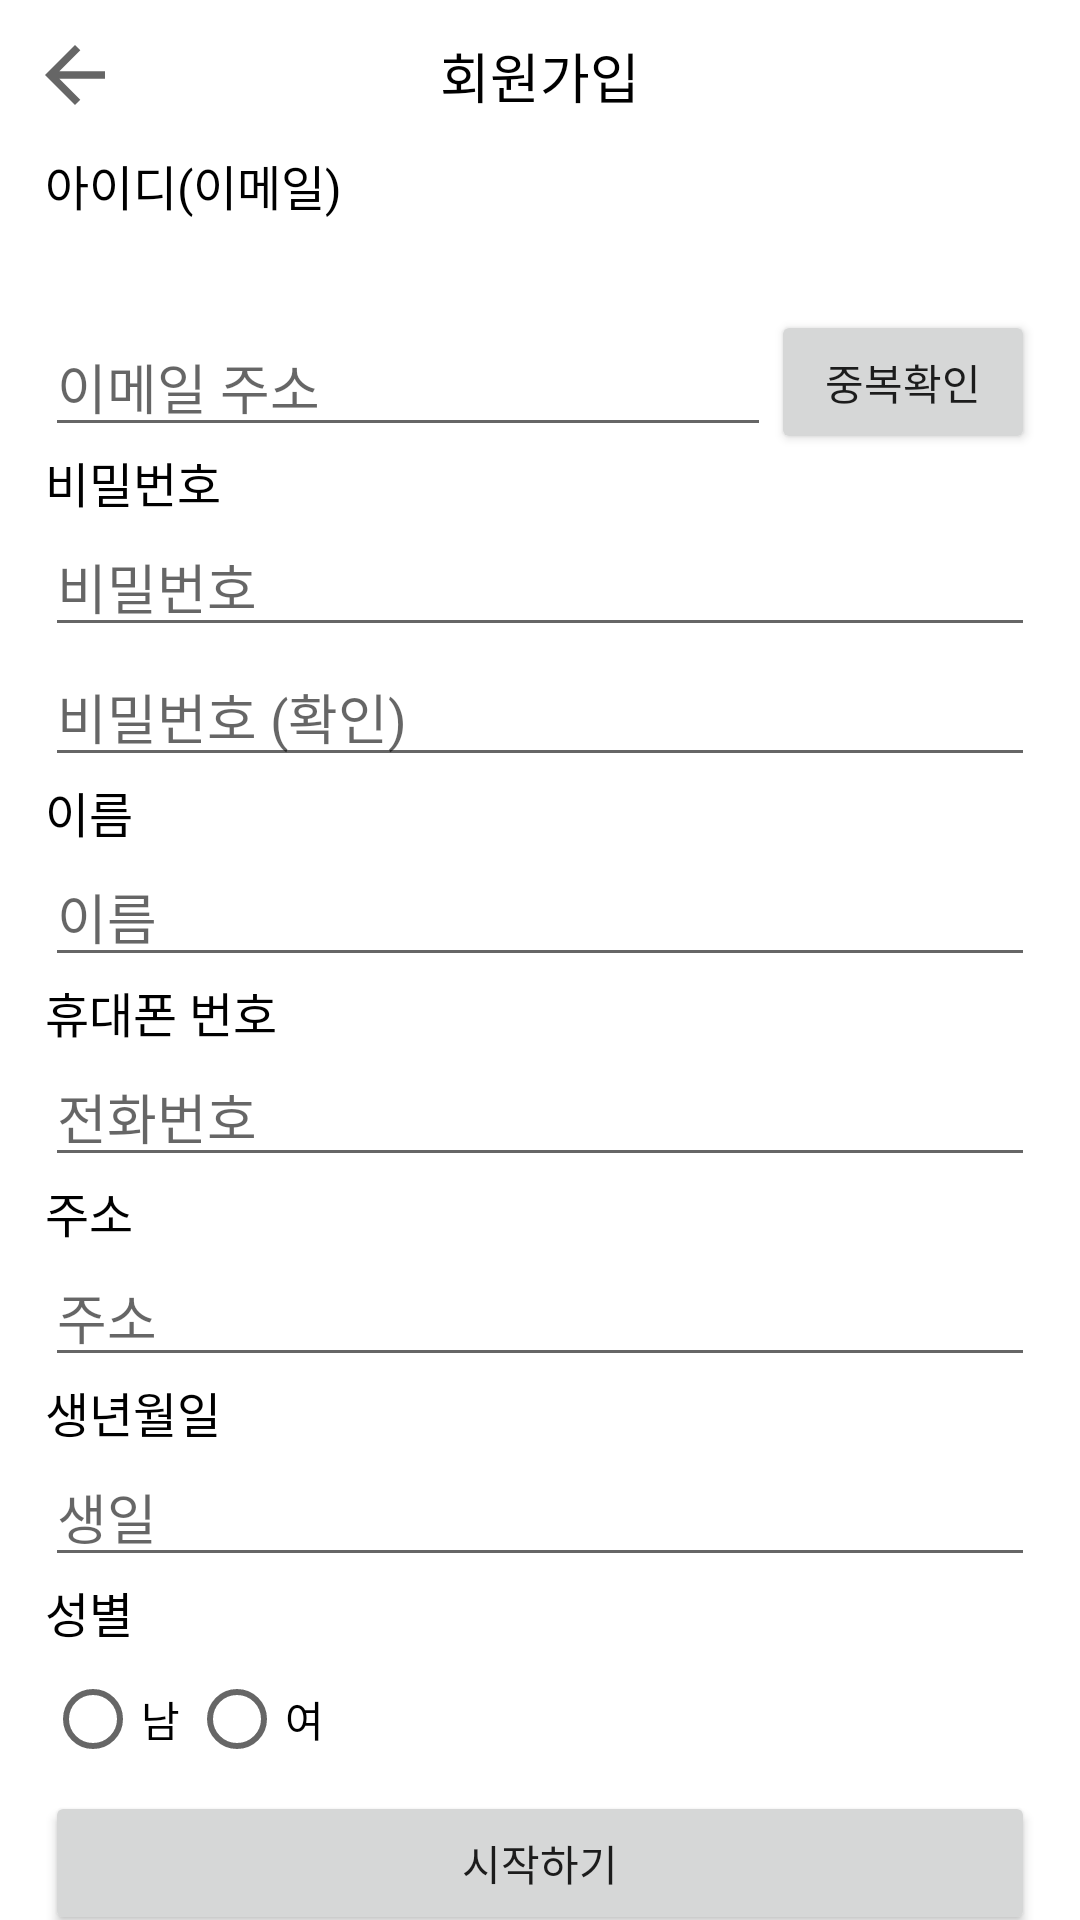

The Android layout XML behind this screen, and the referenced resources:
<!-- AndroidManifest.xml: application theme Theme.SavedForms -->
<!-- res/layout/activity_register.xml -->
<?xml version="1.0" encoding="utf-8"?>
<androidx.constraintlayout.widget.ConstraintLayout xmlns:android="http://schemas.android.com/apk/res/android"
    xmlns:app="http://schemas.android.com/apk/res-auto"
    xmlns:tools="http://schemas.android.com/tools"
    android:layout_width="match_parent"
    android:layout_height="match_parent"
    tools:context=".RegisterActivity">

    <include
        android:id="@+id/RegisterActivity_actionBar"
        layout="@layout/action_bar_simple"
        android:layout_width="0dp"
        android:layout_height="wrap_content"
        app:layout_constraintEnd_toEndOf="parent"
        app:layout_constraintStart_toStartOf="parent"
        app:layout_constraintTop_toTopOf="parent" />

    <androidx.constraintlayout.widget.ConstraintLayout
        android:layout_width="0dp"
        android:layout_height="0dp"
        app:layout_constraintBottom_toBottomOf="parent"
        app:layout_constraintEnd_toEndOf="parent"
        app:layout_constraintStart_toStartOf="parent"
        app:layout_constraintTop_toBottomOf="@+id/RegisterActivity_actionBar"
        android:paddingHorizontal="15dp">

        <TextView
            android:id="@+id/RegisterActivity_emailTextview"
            android:layout_width="wrap_content"
            android:layout_height="wrap_content"
            android:text="아이디(이메일)"
            android:textColor="@color/black"
            android:textSize="16sp"
            app:layout_constraintStart_toStartOf="parent"
            app:layout_constraintTop_toTopOf="parent" />

        <EditText
            android:id="@+id/RegisterActivity_emailEditText"
            android:layout_width="0dp"
            android:layout_height="wrap_content"
            android:hint="이메일 주소"
            android:inputType="textEmailAddress"
            app:layout_constraintEnd_toStartOf="@id/RegisterActivity_emailDuplicateCheckButton"
            app:layout_constraintStart_toStartOf="parent"
            app:layout_constraintTop_toBottomOf="@id/RegisterActivity_emailCheckedTextview" />

        <Button
            android:id="@+id/RegisterActivity_emailDuplicateCheckButton"
            android:layout_width="wrap_content"
            android:layout_height="wrap_content"
            android:text="중복확인"
            app:layout_constraintBottom_toBottomOf="@id/RegisterActivity_emailEditText"
            app:layout_constraintEnd_toEndOf="parent"
            app:layout_constraintTop_toTopOf="@id/RegisterActivity_emailEditText" />

        <TextView
            android:id="@+id/RegisterActivity_emailCheckedTextview"
            android:layout_width="wrap_content"
            android:layout_height="wrap_content"
            android:textSize="24sp"
            app:layout_constraintStart_toStartOf="parent"
            app:layout_constraintTop_toBottomOf="@id/RegisterActivity_emailTextview" />

        <TextView
            android:id="@+id/RegisterActivity_passwordTextview"
            android:layout_width="wrap_content"
            android:layout_height="wrap_content"
            android:text="비밀번호"
            android:textColor="@color/black"
            android:textSize="16sp"
            app:layout_constraintStart_toStartOf="parent"
            app:layout_constraintTop_toBottomOf="@id/RegisterActivity_emailEditText" />

        <EditText
            android:id="@+id/RegisterActivity_passwordEditText"
            android:layout_width="0dp"
            android:layout_height="wrap_content"
            android:ems="10"
            android:hint="비밀번호"
            android:inputType="textPassword"
            app:layout_constraintEnd_toEndOf="parent"
            app:layout_constraintStart_toStartOf="parent"
            app:layout_constraintTop_toBottomOf="@id/RegisterActivity_passwordTextview" />

        <EditText
            android:id="@+id/RegisterActivity_passwordConfirmEditText"
            android:layout_width="0dp"
            android:layout_height="wrap_content"
            android:ems="10"
            android:hint="비밀번호 (확인)"
            android:inputType="textPassword"
            app:layout_constraintEnd_toEndOf="parent"
            app:layout_constraintStart_toStartOf="parent"
            app:layout_constraintTop_toBottomOf="@id/RegisterActivity_passwordEditText" />

        <TextView
            android:id="@+id/RegisterActivity_nameTextview"
            android:layout_width="wrap_content"
            android:layout_height="wrap_content"
            android:text="이름"
            android:textColor="@color/black"
            android:textSize="16sp"
            app:layout_constraintStart_toStartOf="parent"
            app:layout_constraintTop_toBottomOf="@id/RegisterActivity_passwordConfirmEditText" />

        <EditText
            android:id="@+id/RegisterActivity_nameEditText"
            android:layout_width="0dp"
            android:layout_height="wrap_content"
            android:ems="10"
            android:hint="이름"
            android:inputType="textPersonName"
            app:layout_constraintEnd_toEndOf="parent"
            app:layout_constraintStart_toStartOf="parent"
            app:layout_constraintTop_toBottomOf="@id/RegisterActivity_nameTextview" />

        <TextView
            android:id="@+id/RegisterActivity_phoneTextview"
            android:layout_width="wrap_content"
            android:layout_height="wrap_content"
            android:text="휴대폰 번호"
            android:textColor="@color/black"
            android:textSize="16sp"
            app:layout_constraintStart_toStartOf="parent"
            app:layout_constraintTop_toBottomOf="@id/RegisterActivity_nameEditText" />

        <EditText
            android:id="@+id/RegisterActivity_phoneEditText"
            android:layout_width="0dp"
            android:layout_height="wrap_content"
            android:ems="10"
            android:hint="전화번호"
            android:inputType="phone"
            app:layout_constraintEnd_toEndOf="parent"
            app:layout_constraintStart_toStartOf="parent"
            app:layout_constraintTop_toBottomOf="@id/RegisterActivity_phoneTextview" />

        <TextView
            android:id="@+id/RegisterActivity_addressTextview"
            android:layout_width="wrap_content"
            android:layout_height="wrap_content"
            android:text="주소"
            android:textColor="@color/black"
            android:textSize="16sp"
            app:layout_constraintStart_toStartOf="parent"
            app:layout_constraintTop_toBottomOf="@id/RegisterActivity_phoneEditText" />

        <EditText
            android:id="@+id/RegisterActivity_addressEditText"
            android:layout_width="0dp"
            android:layout_height="wrap_content"
            android:ems="10"
            android:hint="주소"
            android:inputType="textPostalAddress"
            app:layout_constraintEnd_toEndOf="parent"
            app:layout_constraintStart_toStartOf="parent"
            app:layout_constraintTop_toBottomOf="@id/RegisterActivity_addressTextview" />

        <TextView
            android:id="@+id/RegisterActivity_birthdayTextview"
            android:layout_width="wrap_content"
            android:layout_height="wrap_content"
            android:text="생년월일"
            android:textColor="@color/black"
            android:textSize="16sp"
            app:layout_constraintStart_toStartOf="parent"
            app:layout_constraintTop_toBottomOf="@id/RegisterActivity_addressEditText" />

        <EditText
            android:id="@+id/RegisterActivity_birthdayEditText"
            android:layout_width="0dp"
            android:layout_height="wrap_content"
            android:ems="10"
            android:hint="생일"
            android:inputType="date"
            app:layout_constraintEnd_toEndOf="parent"
            app:layout_constraintStart_toStartOf="parent"
            app:layout_constraintTop_toBottomOf="@id/RegisterActivity_birthdayTextview" />

        <TextView
            android:id="@+id/RegisterActivity_genderTextview"
            android:layout_width="wrap_content"
            android:layout_height="wrap_content"
            android:text="성별"
            android:textColor="@color/black"
            android:textSize="16sp"
            app:layout_constraintStart_toStartOf="parent"
            app:layout_constraintTop_toBottomOf="@id/RegisterActivity_birthdayEditText" />

        <RadioGroup
            android:id="@+id/radioGroup"
            android:layout_width="0dp"
            android:layout_height="wrap_content"
            android:orientation="horizontal"
            app:layout_constraintEnd_toEndOf="parent"
            app:layout_constraintStart_toStartOf="parent"

            app:layout_constraintTop_toBottomOf="@id/RegisterActivity_genderTextview">

            <RadioButton
                android:id="@+id/radioButton"
                android:layout_width="wrap_content"
                android:layout_height="match_parent"
                android:text="남" />

            <RadioButton
                android:id="@+id/radioButton2"
                android:layout_width="wrap_content"
                android:layout_height="match_parent"
                android:text="여" />
        </RadioGroup>

        <Button
            android:id="@+id/RegisterActivity_submitButton"
            android:layout_width="0dp"
            android:layout_height="wrap_content"
            android:text="시작하기"
            app:layout_constraintEnd_toEndOf="parent"
            app:layout_constraintStart_toStartOf="parent"
            app:layout_constraintTop_toBottomOf="@id/radioGroup" />

    </androidx.constraintlayout.widget.ConstraintLayout>

</androidx.constraintlayout.widget.ConstraintLayout>
<!-- res/layout/action_bar_simple.xml (included above) -->
<?xml version="1.0" encoding="utf-8"?>
<androidx.constraintlayout.widget.ConstraintLayout xmlns:android="http://schemas.android.com/apk/res/android"
    xmlns:app="http://schemas.android.com/apk/res-auto"
    android:layout_width="match_parent"
    android:layout_height="wrap_content">

    <TextView
        android:id="@+id/actionBar_titleTextView"
        android:layout_width="wrap_content"
        android:layout_height="wrap_content"
        android:text="회원가입"
        android:textColor="@color/black"
        android:textSize="18sp"
        app:layout_constraintBottom_toBottomOf="parent"
        app:layout_constraintEnd_toEndOf="parent"
        app:layout_constraintStart_toStartOf="parent"
        app:layout_constraintTop_toTopOf="parent" />

    <ImageView
        android:id="@+id/actionBar_backImageView"
        android:layout_width="30dp"
        android:layout_height="30dp"
        android:layout_margin="10dp"
        app:layout_constraintBottom_toBottomOf="parent"
        app:layout_constraintStart_toStartOf="parent"
        app:layout_constraintTop_toTopOf="parent"
        app:srcCompat="@drawable/ic_baseline_arrow_back_24" />

</androidx.constraintlayout.widget.ConstraintLayout>
<!-- resources referenced by this layout -->
<resources>
  <!-- drawable ic_baseline_arrow_back_24 (drawable) -->
  <vector android:autoMirrored="true" android:height="40dp"
      android:tint="?attr/colorControlNormal" android:viewportHeight="24"
      android:viewportWidth="24" android:width="40dp" xmlns:android="http://schemas.android.com/apk/res/android">
      <path android:fillColor="@android:color/white" android:pathData="M20,11H7.83l5.59,-5.59L12,4l-8,8 8,8 1.41,-1.41L7.83,13H20v-2z"/>
  </vector>
  <style name="Theme.SavedForms" parent="Theme.MaterialComponents.DayNight.DarkActionBar">
          
          <item name="colorPrimary">@color/purple_500</item>
          <item name="colorPrimaryVariant">@color/purple_700</item>
          <item name="colorOnPrimary">@color/white</item>
          
          <item name="colorSecondary">@color/teal_200</item>
          <item name="colorSecondaryVariant">@color/teal_700</item>
          <item name="colorOnSecondary">@color/black</item>
          
          <item name="android:statusBarColor" tools:targetApi="l">?attr/colorPrimaryVariant</item>
          
      </style>
  <!-- not gathered from this repository: default colours our renderer supplied (Android Studio template values) -->
  <color name="purple_500">#FF6200EE</color>
  <color name="purple_700">#FF3700B3</color>
  <color name="teal_200">#FF03DAC5</color>
  <color name="teal_700">#FF018786</color>
  <color name="black">#FF000000</color>
  <color name="white">#FFFFFFFF</color>
</resources>
